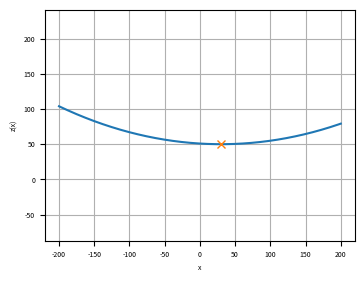

Reproduce this figure in Python.
#!/usr/bin/env python3
# -*- coding: utf-8 -*-
"""
Created on Wed Sep 20 11:52:04 2023

[redacted]
"""

import numpy as np
import matplotlib.pyplot as plt

def cat( x , a , x_min , y_min ):
    
    z = a * ( np.cosh( ( x - x_min) / a )  - 1 ) + y_min
    
    return z


a     = 500.0
x_min = 30.0
z_min = 50.0

x_lb  = -200
x_ub  = 200
n     = 1000

x = np.linspace( x_lb, x_ub, n) 
z = np.zeros(n)

for i in range(n):
    z[i] = cat( x[i] , a , x_min , z_min )



fig = plt.figure(figsize= (4, 3), dpi=300, frameon=True)
ax  = fig.add_subplot(1, 1, 1)

ax.plot( x , z , label= r'$a =$ %0.1f' % a )
ax.plot( x_min , z_min , 'x')
ax.set_xlim([ x_lb, x_ub ])
ax.axis('equal')
ax.set_xlabel( 'x', fontsize = 5)
ax.grid(True)
ax.tick_params( labelsize = 5 )
ax.set_ylabel( 'z(x)', fontsize = 5 )